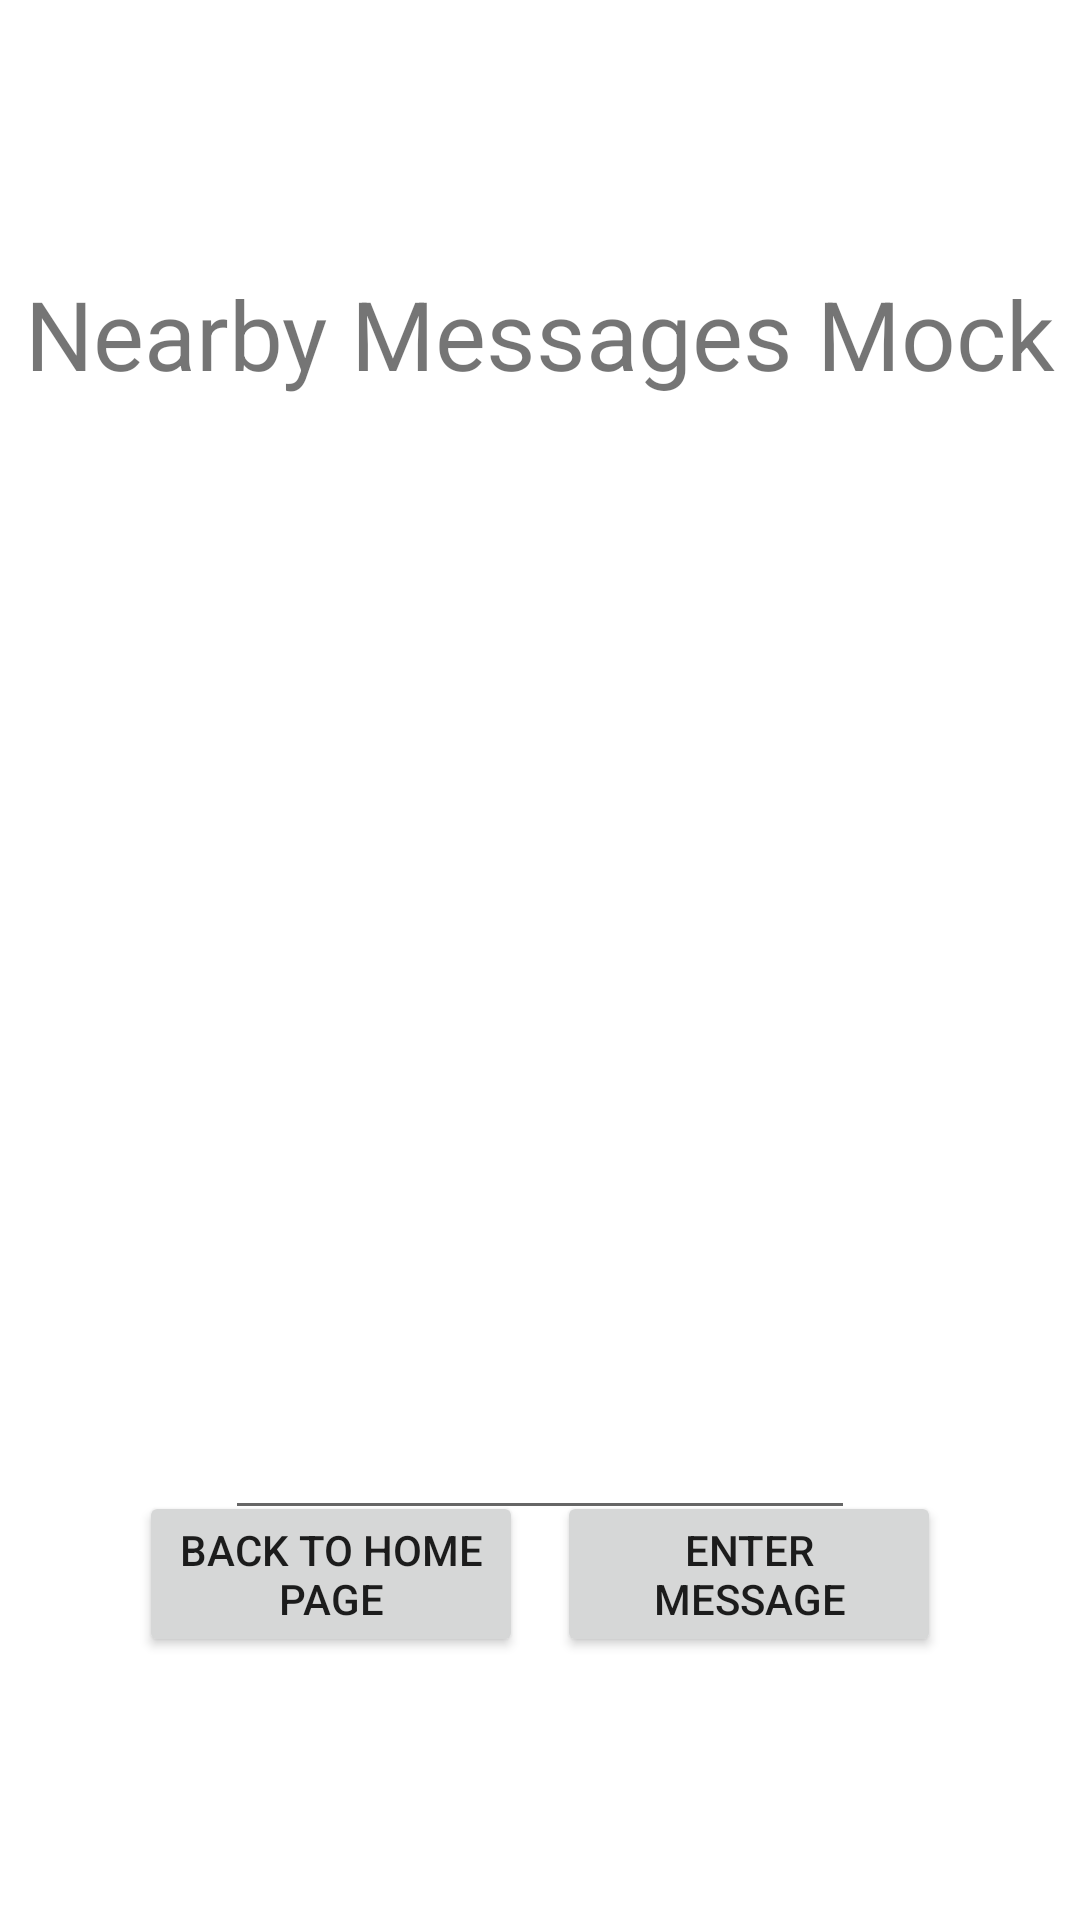

Android layout source for this screen:
<!-- AndroidManifest.xml: application theme Theme.BirdsOfAFeatherTeam14 -->
<!-- res/layout/activity_mock_bluetooth.xml -->
<?xml version="1.0" encoding="utf-8"?>
<androidx.constraintlayout.widget.ConstraintLayout xmlns:android="http://schemas.android.com/apk/res/android"
    xmlns:app="http://schemas.android.com/apk/res-auto"
    xmlns:tools="http://schemas.android.com/tools"
    android:layout_width="match_parent"
    android:layout_height="match_parent"
    tools:context=".MockBluetoothActivity">

    <EditText
        android:id="@+id/mock_message"
        android:layout_width="wrap_content"
        android:layout_height="380dp"
        android:ems="10"
        android:inputType="textMultiLine"
        android:text=""
        app:layout_constraintBottom_toBottomOf="parent"
        app:layout_constraintHorizontal_bias="0.5"
        app:layout_constraintLeft_toLeftOf="parent"
        app:layout_constraintRight_toRightOf="parent"
        app:layout_constraintTop_toTopOf="parent"
        app:layout_constraintVertical_bias="0.5" />

    <TextView
        android:id="@+id/textView"
        android:layout_width="wrap_content"
        android:layout_height="wrap_content"
        android:text="Nearby Messages Mock"
        android:textSize="32dp"
        app:layout_constraintBottom_toBottomOf="parent"
        app:layout_constraintHorizontal_bias="0.5"
        app:layout_constraintLeft_toLeftOf="parent"
        app:layout_constraintRight_toRightOf="parent"
        app:layout_constraintTop_toTopOf="parent"
        app:layout_constraintVertical_bias="0.15"  />

    <Button
        android:id="@+id/bluetooth_enter_button"
        android:layout_width="128dp"
        android:layout_height="wrap_content"
        android:text="Enter Message"
        android:onClick="onEnterMessageButtonClicked"
        app:layout_constraintBottom_toBottomOf="parent"
        app:layout_constraintHorizontal_bias="0.8"
        app:layout_constraintLeft_toLeftOf="parent"
        app:layout_constraintRight_toRightOf="parent"
        app:layout_constraintTop_toTopOf="parent"
        app:layout_constraintVertical_bias="0.85"  />

    <Button
        android:id="@+id/back_button"
        android:layout_width="128dp"
        android:layout_height="wrap_content"
        android:text="Back to Home Page"
        android:onClick="onBackToMainButtonClicked"
        app:layout_constraintBottom_toBottomOf="parent"
        app:layout_constraintHorizontal_bias="0.2"
        app:layout_constraintLeft_toLeftOf="parent"
        app:layout_constraintRight_toRightOf="parent"
        app:layout_constraintTop_toTopOf="parent"
        app:layout_constraintVertical_bias="0.85"  />
</androidx.constraintlayout.widget.ConstraintLayout>
<!-- resources referenced by this layout -->
<resources>
  <style name="Theme.BirdsOfAFeatherTeam14" parent="Theme.MaterialComponents.DayNight.DarkActionBar">
          
          <item name="colorPrimary">@color/purple_500</item>
          <item name="colorPrimaryVariant">@color/purple_700</item>
          <item name="colorOnPrimary">@color/white</item>
          
          <item name="colorSecondary">@color/teal_200</item>
          <item name="colorSecondaryVariant">@color/teal_700</item>
          <item name="colorOnSecondary">@color/black</item>
          
          <item name="android:statusBarColor" tools:targetApi="l">?attr/colorPrimaryVariant</item>
          
      </style>
  <!-- not gathered from this repository: default colours our renderer supplied (Android Studio template values) -->
  <color name="purple_500">#FF6200EE</color>
  <color name="purple_700">#FF3700B3</color>
  <color name="teal_200">#FF03DAC5</color>
  <color name="teal_700">#FF018786</color>
  <color name="black">#FF000000</color>
  <color name="white">#FFFFFFFF</color>
</resources>
